The GitHub repository BahayHakobo/Computer_vision_palm_tree contains a labelled image folder "yolo_classification" with 3 categories: black beetle damage, healthy trees, red beetle damage. Examples follow, each with its label.

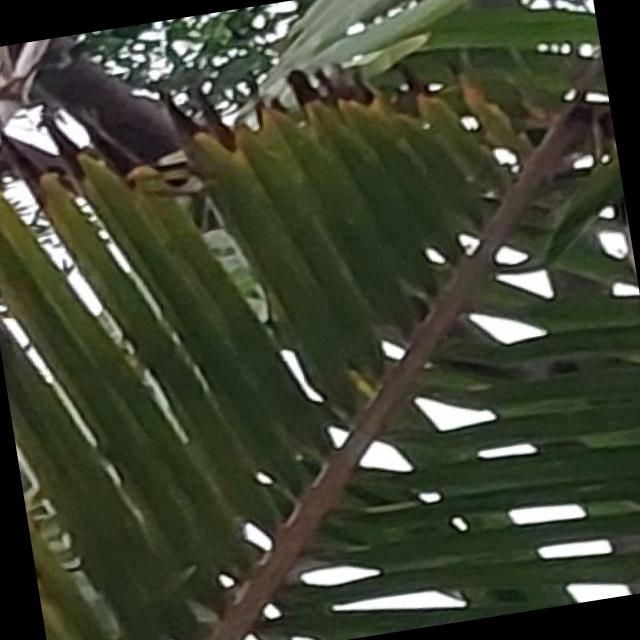
Label: black beetle damage

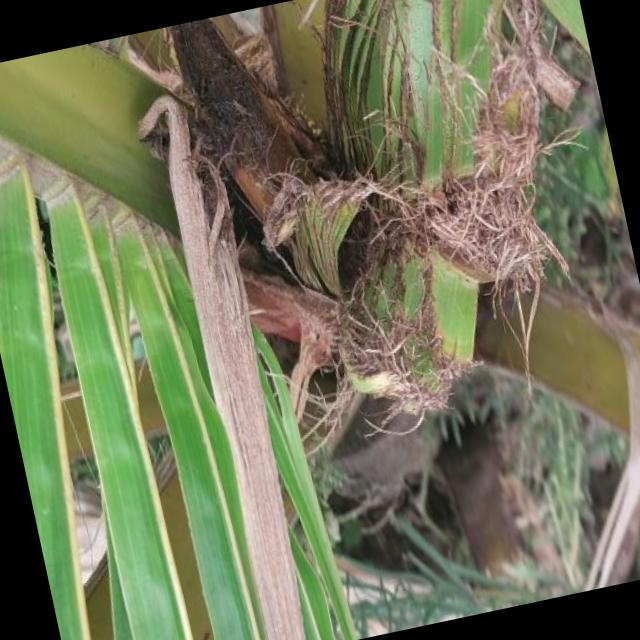
Label: black beetle damage

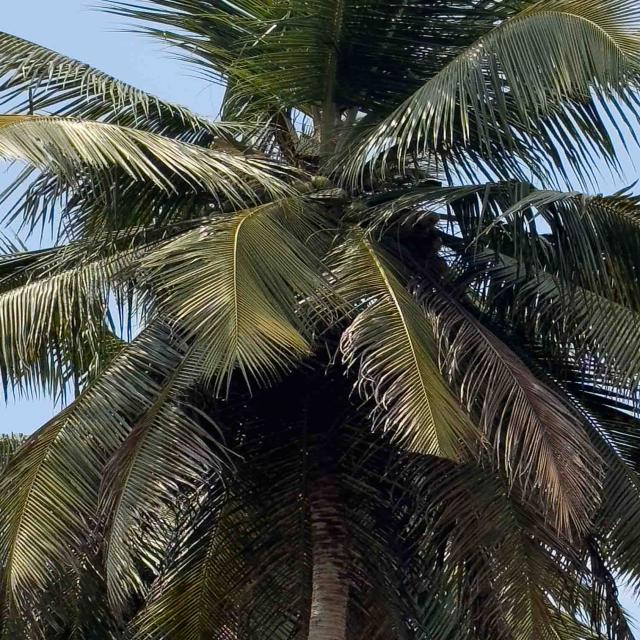
Label: healthy trees

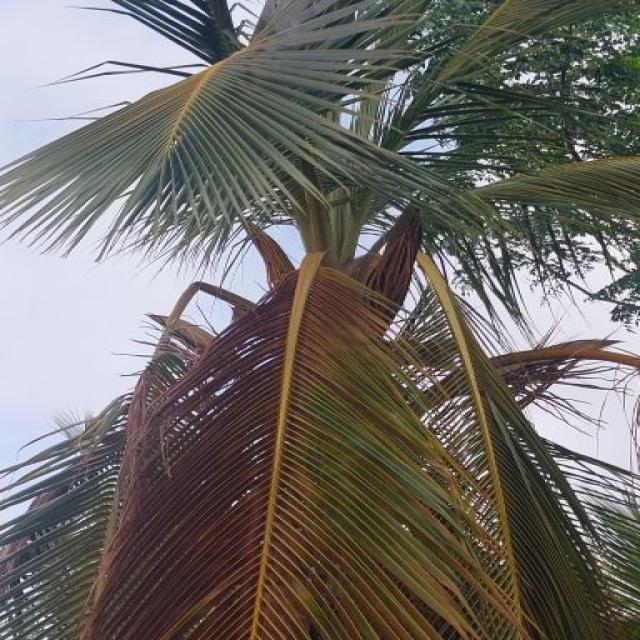
Label: red beetle damage

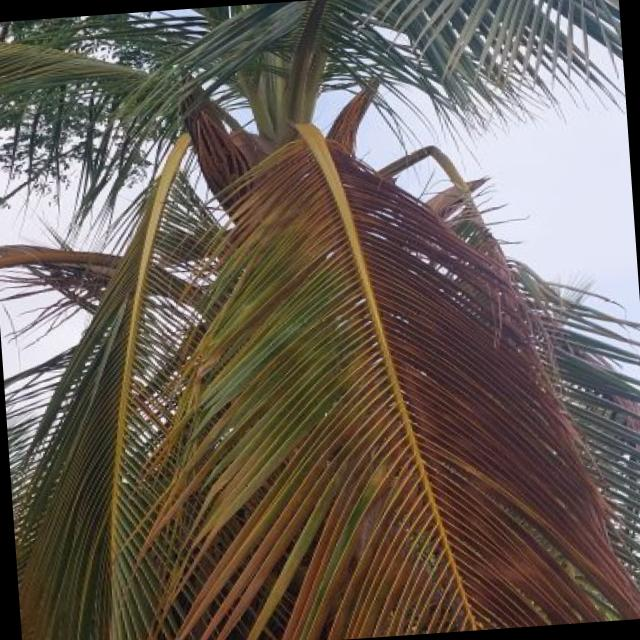
Label: red beetle damage

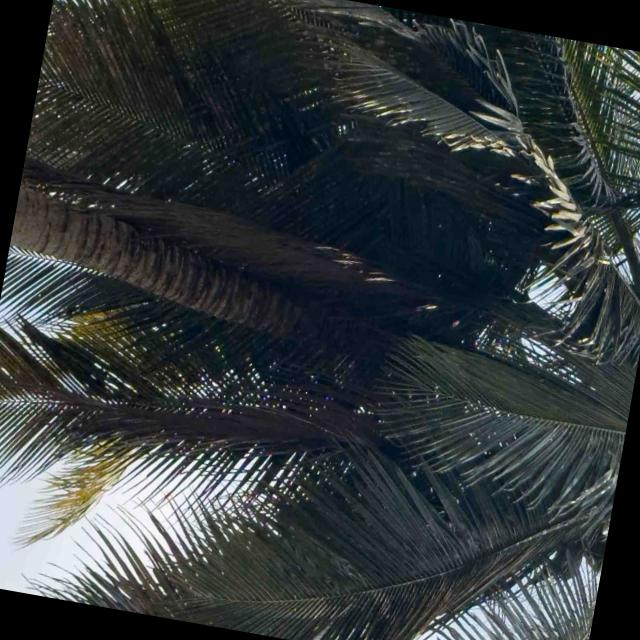
Label: healthy trees
